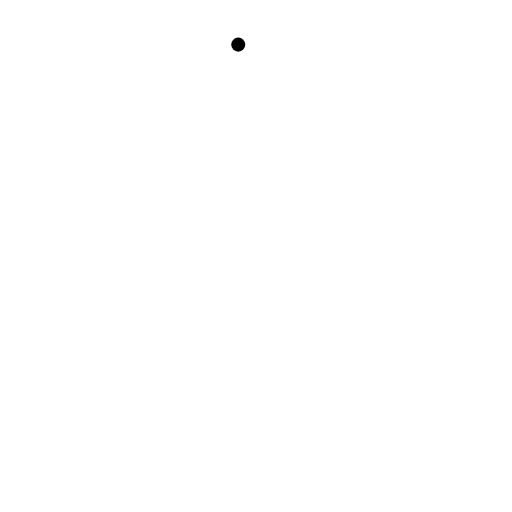
t = 0.00 s
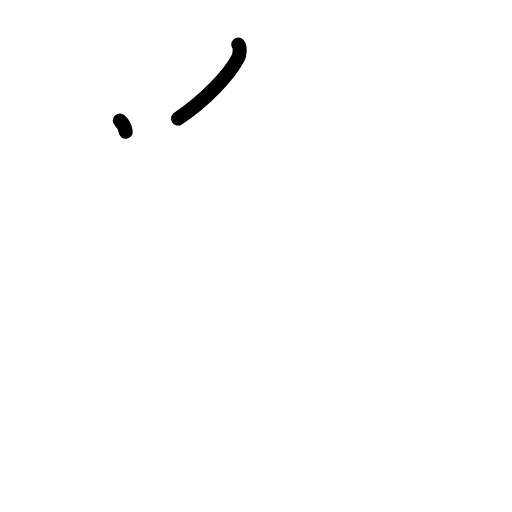
t = 1.38 s
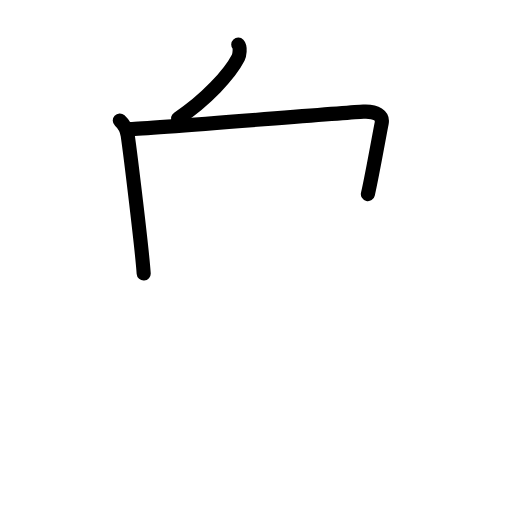
t = 2.83 s
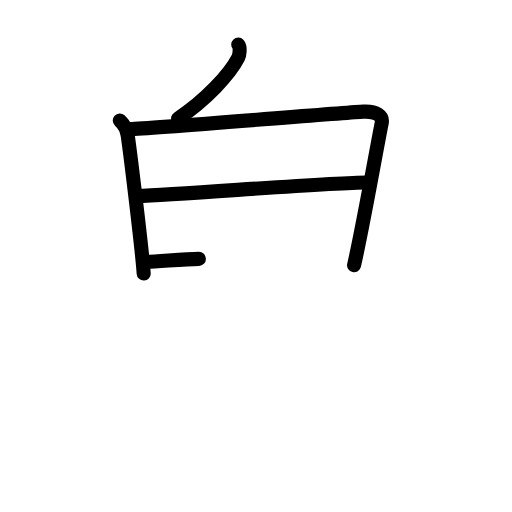
t = 4.25 s
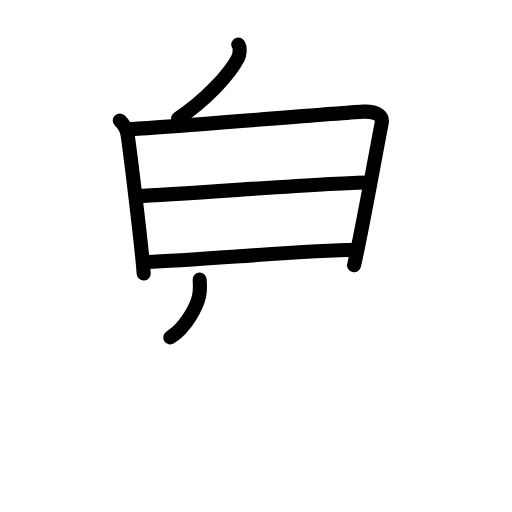
t = 5.63 s
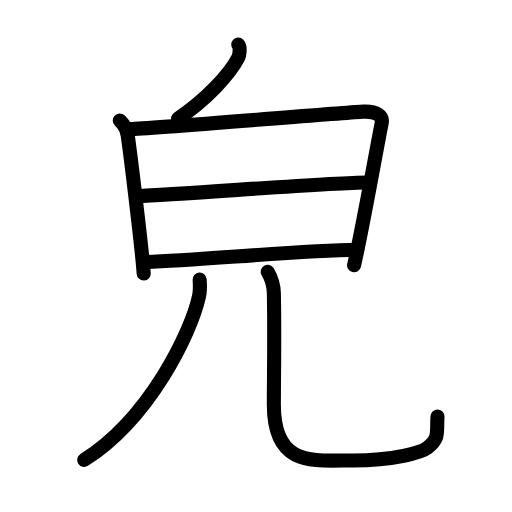
t = 7.00 s

The animated SVG that drew these frames (rendered in a browser with its animation timeline set to each time). Animation: 22 SMIL elements (animate=22); one cycle of 7.00 s.

<?xml version="1.0" encoding="UTF-8"?>
<!--
AniKanjiVG is licensed by CC-BY-SA Paul C. Sommerhoff (https://bitbucket.org/sommerhoff/anikanjivg).
AniKanjiVG uses KanjiVG which is licensed by CC-BY-SA Ulrich Apel (http://kanjivg.tagaini.net).
See also http://creativecommons.org/licenses/by-sa/3.0/
-->
<svg xmlns:kvg='http://kanjivg.tagaini.net' xmlns='http://www.w3.org/2000/svg' width='109' height='109' viewBox='0 0 109 109' style='fill:none;stroke:#000000;stroke-width:3;stroke-linecap:round;stroke-linejoin:round;' id="kvg:kanji_07683"><g id="kvg:07683" kvg:element="皃"><g id="kvg:07683-g1" kvg:position="top" kvg:radical="tradit"><g id="kvg:07683-g2" kvg:position="top"><path id="kvg:07683-s1" kvg:type="㇔" d="M50.72,9.5c0.54,0.57,0.24,2.3,0,2.77c-1.78,3.48-6.84,9-12.82,12.96"><animate attributeName="d" begin="0.0s" dur="0.5s" from="M50.72,9.5C50.72,9.5,50.72,9.5,50.72,9.5" to="M50.72,9.5c0.54,0.57,0.24,2.3,0,2.77" />
<animate attributeName="d" begin="0.5s" dur="0.5s" from="M50.72,9.5c0.54,0.57,0.24,2.3,0,2.77c0,0,0,0,0,0,0" to="M50.72,9.5c0.54,0.57,0.24,2.3,0,2.77c-1.78,3.48-6.84,9-12.82,12.96" />
</path>
</g>
<g id="kvg:07683-g3" kvg:element="日" kvg:position="bottom"><path id="kvg:07683-s2" kvg:type="㇑" d="M25.5,25.66c0.84,0.77,1.55,2.17,1.69,3.19c0.56,3.89,3.06,24.31,3.4,29.39"><animate attributeName="d" begin="1.0s" dur="0.5s" from="M25.5,25.66C25.5,25.66,25.5,25.66,25.5,25.66" to="M25.5,25.66c0.84,0.77,1.55,2.17,1.69,3.19" />
<animate attributeName="d" begin="1.5s" dur="0.5s" from="M25.5,25.66c0.84,0.77,1.55,2.17,1.69,3.19c0,0,0,0,0,0,0" to="M25.5,25.66c0.84,0.77,1.55,2.17,1.69,3.19c0.56,3.89,3.06,24.31,3.4,29.39" />
<animate attributeName="d" begin="0s" dur="1.0s" from="M-100,-100" to="M-100,-100" />
</path>
<path id="kvg:07683-s3" kvg:type="㇕a" d="M27.7,27.49c4.77-0.13,45.33-3.5,49.67-3.72c2.76-0.14,4.21,0.88,3.88,2.48c-0.74,3.51-3.99,22.01-5.87,30.21"><animate attributeName="d" begin="2.0s" dur="0.3333333333333333s" from="M27.7,27.49C27.7,27.49,27.7,27.49,27.7,27.49" to="M27.7,27.49c4.77-0.13,45.33-3.5,49.67-3.72" />
<animate attributeName="d" begin="2.3333333333333335s" dur="0.3333333333333333s" from="M27.7,27.49c4.77-0.13,45.33-3.5,49.67-3.72c0,0,0,0,0,0,0" to="M27.7,27.49c4.77-0.13,45.33-3.5,49.67-3.72c2.76-0.14,4.21,0.88,3.88,2.48" />
<animate attributeName="d" begin="2.6666666666666665s" dur="0.3333333333333333s" from="M27.7,27.49c4.77-0.13,45.33-3.5,49.67-3.72c2.76-0.14,4.21,0.88,3.88,2.48c0,0,0,0,0,0,0" to="M27.7,27.49c4.77-0.13,45.33-3.5,49.67-3.72c2.76-0.14,4.21,0.88,3.88,2.48c-0.74,3.51-3.99,22.01-5.87,30.21" />
<animate attributeName="d" begin="0s" dur="2.0s" from="M-100,-100" to="M-100,-100" />
</path>
<path id="kvg:07683-s4" kvg:type="㇐a" d="M29.14,41.76c10-0.39,41.57-2.92,48.87-2.92"><animate attributeName="d" begin="3.0s" dur="1.0s" from="M29.14,41.76C29.14,41.76,29.14,41.76,29.14,41.76" to="M29.14,41.76c10-0.39,41.57-2.92,48.87-2.92" />
<animate attributeName="d" begin="0s" dur="3.0s" from="M-100,-100" to="M-100,-100" />
</path>
<path id="kvg:07683-s5" kvg:type="㇐a" d="M31.1,55.77c11.97-0.42,32.18-2.41,44.95-2.6"><animate attributeName="d" begin="4.0s" dur="1.0s" from="M31.1,55.77C31.1,55.77,31.1,55.77,31.1,55.77" to="M31.1,55.77c11.97-0.42,32.18-2.41,44.95-2.6" />
<animate attributeName="d" begin="0s" dur="4.0s" from="M-100,-100" to="M-100,-100" />
</path>
</g>
</g>
<g id="kvg:07683-g4" kvg:element="儿" kvg:position="bottom"><g id="kvg:07683-g5" kvg:element="八" kvg:variant="true"><g id="kvg:07683-g6" kvg:element="丿" kvg:position="left"><path id="kvg:07683-s6" kvg:type="㇒" d="M42.5,59.5c0.07,0.9,0.15,2.34-0.14,3.63c-1.68,7.66-10.5,25.94-24.44,34.78"><animate attributeName="d" begin="5.0s" dur="0.5s" from="M42.5,59.5C42.5,59.5,42.5,59.5,42.5,59.5" to="M42.5,59.5c0.07,0.9,0.15,2.34-0.14,3.63" />
<animate attributeName="d" begin="5.5s" dur="0.5s" from="M42.5,59.5c0.07,0.9,0.15,2.34-0.14,3.63c0,0,0,0,0,0,0" to="M42.5,59.5c0.07,0.9,0.15,2.34-0.14,3.63c-1.68,7.66-10.5,25.94-24.44,34.78" />
<animate attributeName="d" begin="0s" dur="5.0s" from="M-100,-100" to="M-100,-100" />
</path>
</g>
<g id="kvg:07683-g7" kvg:position="right"><path id="kvg:07683-s7" kvg:type="㇟" d="M56.99,57.87c0.71,1.22,1.27,2.66,1.31,4.54c0.19,8.4,0,18.07,0,23.78c0,13.34,8.49,11.83,16.84,11.83c8.81,0,14.62-1.72,15.86-2.69c2.62-2.05,1.91-3.08,2.14-6.67"><animate attributeName="d" begin="6.0s" dur="0.2s" from="M56.99,57.87C56.99,57.87,56.99,57.87,56.99,57.87" to="M56.99,57.87c0.71,1.22,1.27,2.66,1.31,4.54" />
<animate attributeName="d" begin="6.2s" dur="0.2s" from="M56.99,57.87c0.71,1.22,1.27,2.66,1.31,4.54c0,0,0,0,0,0,0" to="M56.99,57.87c0.71,1.22,1.27,2.66,1.31,4.54c0.19,8.4,0,18.07,0,23.78" />
<animate attributeName="d" begin="6.4s" dur="0.2s" from="M56.99,57.87c0.71,1.22,1.27,2.66,1.31,4.54c0.19,8.4,0,18.07,0,23.78c0,0,0,0,0,0,0" to="M56.99,57.87c0.71,1.22,1.27,2.66,1.31,4.54c0.19,8.4,0,18.07,0,23.78c0,13.34,8.49,11.83,16.84,11.83" />
<animate attributeName="d" begin="6.6s" dur="0.2s" from="M56.99,57.87c0.71,1.22,1.27,2.66,1.31,4.54c0.19,8.4,0,18.07,0,23.78c0,13.34,8.49,11.83,16.84,11.83c0,0,0,0,0,0,0" to="M56.99,57.87c0.71,1.22,1.27,2.66,1.31,4.54c0.19,8.4,0,18.07,0,23.78c0,13.34,8.49,11.83,16.84,11.83c8.81,0,14.62-1.72,15.86-2.69" />
<animate attributeName="d" begin="6.8s" dur="0.2s" from="M56.99,57.87c0.71,1.22,1.27,2.66,1.31,4.54c0.19,8.4,0,18.07,0,23.78c0,13.34,8.49,11.83,16.84,11.83c8.81,0,14.62-1.72,15.86-2.69c0,0,0,0,0,0,0" to="M56.99,57.87c0.71,1.22,1.27,2.66,1.31,4.54c0.19,8.4,0,18.07,0,23.78c0,13.34,8.49,11.83,16.84,11.83c8.81,0,14.62-1.72,15.86-2.69c2.62-2.05,1.91-3.08,2.14-6.67" />
<animate attributeName="d" begin="0s" dur="6.0s" from="M-100,-100" to="M-100,-100" />
</path>
</g>
</g>
</g>
</g>
</svg>
